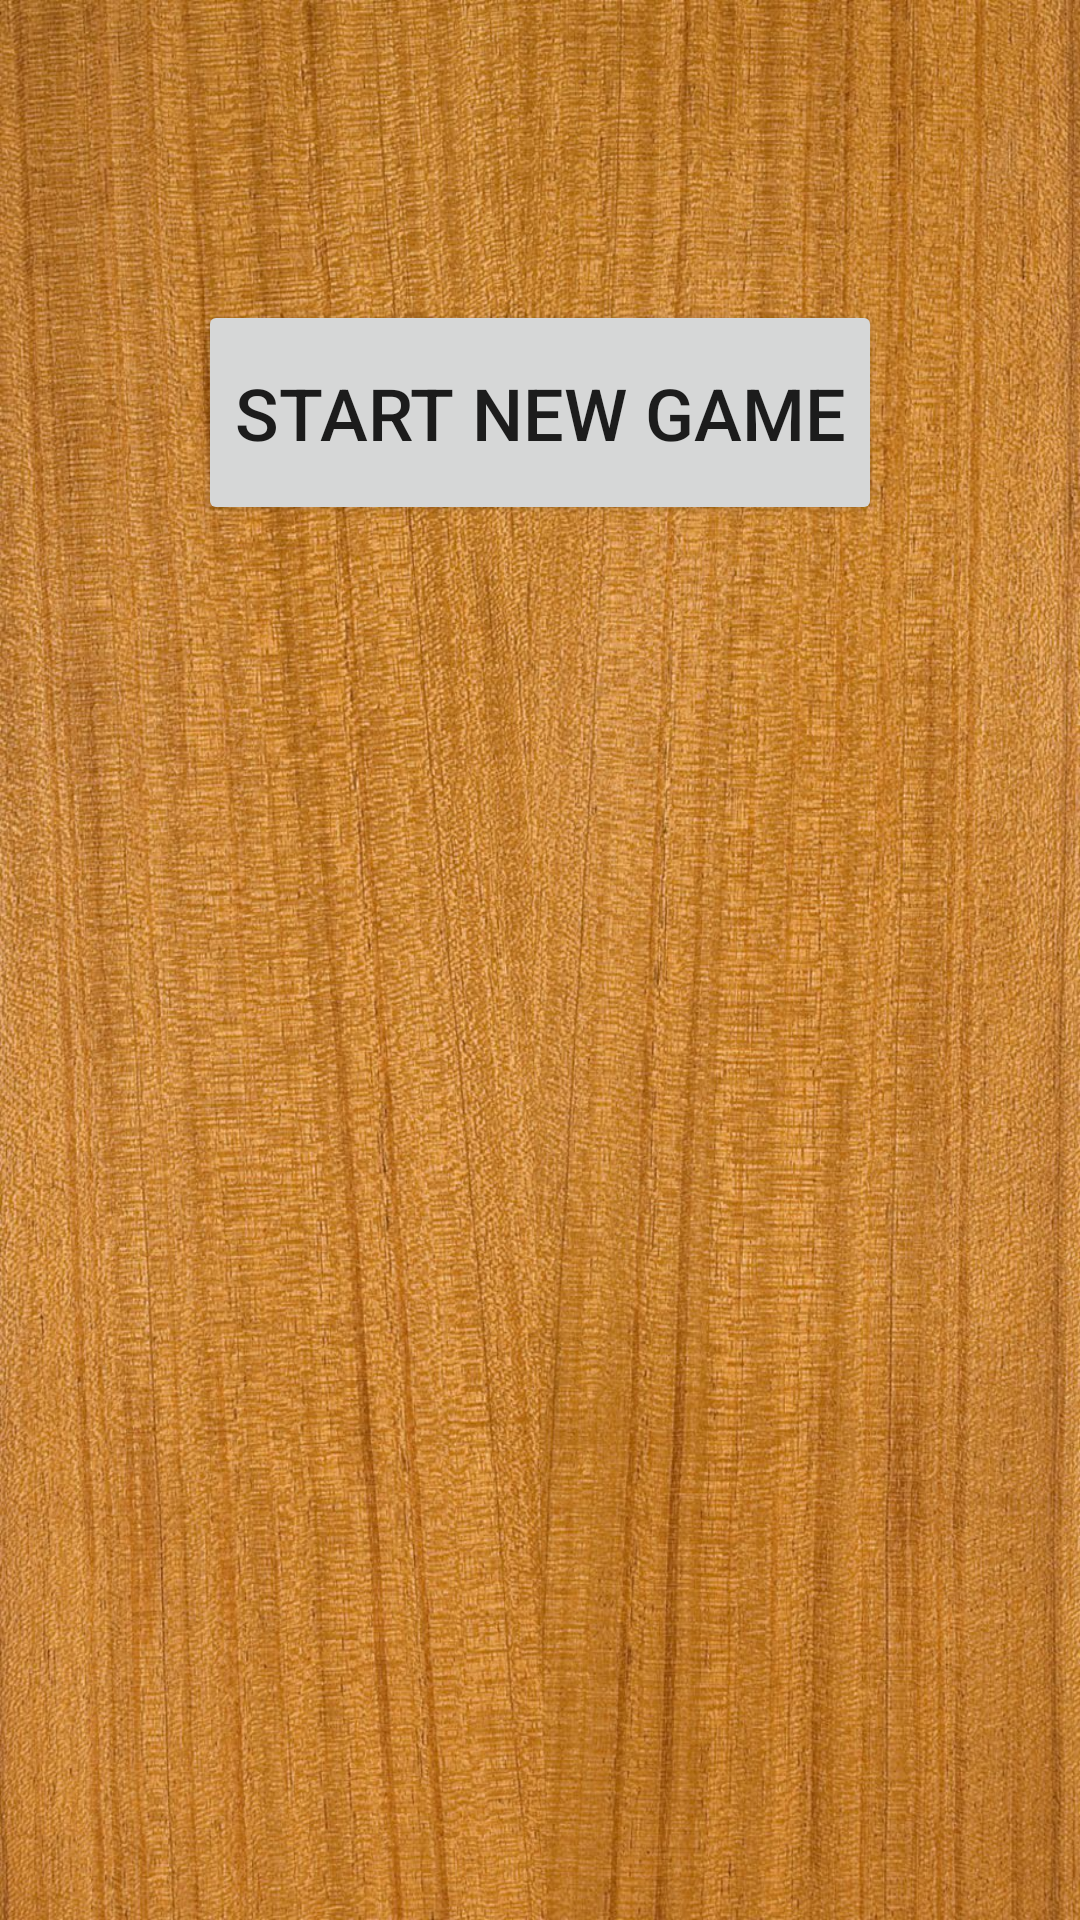

Reconstruct the res/layout file that produces this screen, plus the resources it refers to.
<!-- AndroidManifest.xml: application theme Theme.GoalGame -->
<!-- res/layout/activity_score.xml -->
<?xml version="1.0" encoding="utf-8"?>
<androidx.constraintlayout.widget.ConstraintLayout xmlns:android="http://schemas.android.com/apk/res/android"
    xmlns:app="http://schemas.android.com/apk/res-auto"
    xmlns:tools="http://schemas.android.com/tools"
    android:layout_width="match_parent"
    android:layout_height="match_parent"
    tools:context=".ScoreActivity">

    <ImageView
        android:id="@+id/imageView4"
        android:layout_width="wrap_content"
        android:layout_height="wrap_content"
        android:scaleType="fitXY"
        app:layout_constraintBottom_toBottomOf="parent"
        app:layout_constraintEnd_toEndOf="parent"
        app:layout_constraintStart_toStartOf="parent"
        app:layout_constraintTop_toTopOf="parent"
        app:srcCompat="@drawable/wood_bg_2" />

    <Button
        android:id="@+id/btnNewGame"
        android:layout_width="wrap_content"
        android:layout_height="75dp"
        android:layout_marginTop="100dp"
        android:text="Start New Game"
        android:textSize="24sp"
        app:layout_constraintEnd_toEndOf="parent"
        app:layout_constraintStart_toStartOf="parent"
        app:layout_constraintTop_toTopOf="parent" />

    <TextView
        android:id="@+id/txtPlayer1"
        android:layout_width="0dp"
        android:layout_height="wrap_content"
        android:layout_marginStart="32dp"
        android:layout_marginTop="50dp"
        android:layout_marginEnd="32dp"
        android:textAlignment="center"
        android:textColor="#3F51B5"
        android:textSize="24sp"
        android:textStyle="bold"
        app:layout_constraintEnd_toEndOf="parent"
        app:layout_constraintStart_toStartOf="parent"
        app:layout_constraintTop_toBottomOf="@+id/btnNewGame" />

    <TextView
        android:id="@+id/txtPlayer2"
        android:layout_width="0dp"
        android:layout_height="wrap_content"
        android:layout_marginStart="32dp"
        android:layout_marginTop="32dp"
        android:layout_marginEnd="32dp"
        android:textAlignment="center"
        android:textColor="#3F51B5"
        android:textSize="24sp"
        android:textStyle="bold"
        app:layout_constraintEnd_toEndOf="parent"
        app:layout_constraintHorizontal_bias="0.493"
        app:layout_constraintStart_toStartOf="parent"
        app:layout_constraintTop_toBottomOf="@+id/txtPlayer1" />

    <TextView
        android:id="@+id/txtPlayer3"
        android:layout_width="0dp"
        android:layout_height="wrap_content"
        android:layout_marginStart="32dp"
        android:layout_marginTop="32dp"
        android:layout_marginEnd="32dp"
        android:textAlignment="center"
        android:textColor="#3F51B5"
        android:textSize="24sp"
        android:textStyle="bold"
        app:layout_constraintEnd_toEndOf="parent"
        app:layout_constraintStart_toStartOf="parent"
        app:layout_constraintTop_toBottomOf="@+id/txtPlayer2" />

    <TextView
        android:id="@+id/txtGameWon"
        android:layout_width="wrap_content"
        android:layout_height="wrap_content"
        android:layout_marginTop="100dp"
        android:text="Game Won"
        android:textColor="#3F51B5"
        android:textSize="36sp"
        android:textStyle="bold"
        android:visibility="gone"
        app:layout_constraintEnd_toEndOf="parent"
        app:layout_constraintStart_toStartOf="parent"
        app:layout_constraintTop_toBottomOf="@+id/txtPlayer3" />

    <TextView
        android:id="@+id/txtScore"
        android:layout_width="wrap_content"
        android:layout_height="wrap_content"
        android:text="Score: 478"
        android:textColor="#3F51B5"
        android:textSize="30sp"
        android:textStyle="bold"
        android:visibility="gone"
        app:layout_constraintEnd_toEndOf="@+id/txtGameWon"
        app:layout_constraintStart_toStartOf="@+id/txtGameWon"
        app:layout_constraintTop_toBottomOf="@+id/txtGameWon" />
</androidx.constraintlayout.widget.ConstraintLayout>
<!-- resources referenced by this layout -->
<resources>
  <!-- drawable wood_bg_2: jpg bitmap (drawable-v24, 354988 bytes) -->
  <style name="Theme.GoalGame" parent="Theme.MaterialComponents.DayNight.NoActionBar">
          
          <item name="colorPrimary">@color/purple_500</item>
          <item name="colorPrimaryVariant">@color/purple_700</item>
          <item name="colorOnPrimary">@color/white</item>
          
          <item name="colorSecondary">@color/teal_200</item>
          <item name="colorSecondaryVariant">@color/teal_700</item>
          <item name="colorOnSecondary">@color/black</item>
          
          <item name="android:statusBarColor" tools:targetApi="l">@color/wood_dark</item>
  
          
  
  
  
      </style>
  <color name="purple_500">#FF6200EE</color>
  <color name="purple_700">#FF3700B3</color>
  <color name="white">#FFFFFFFF</color>
  <color name="teal_200">#FF03DAC5</color>
  <color name="teal_700">#FF018786</color>
  <color name="black">#FF000000</color>
  <color name="wood_dark">#82490b</color>
</resources>
